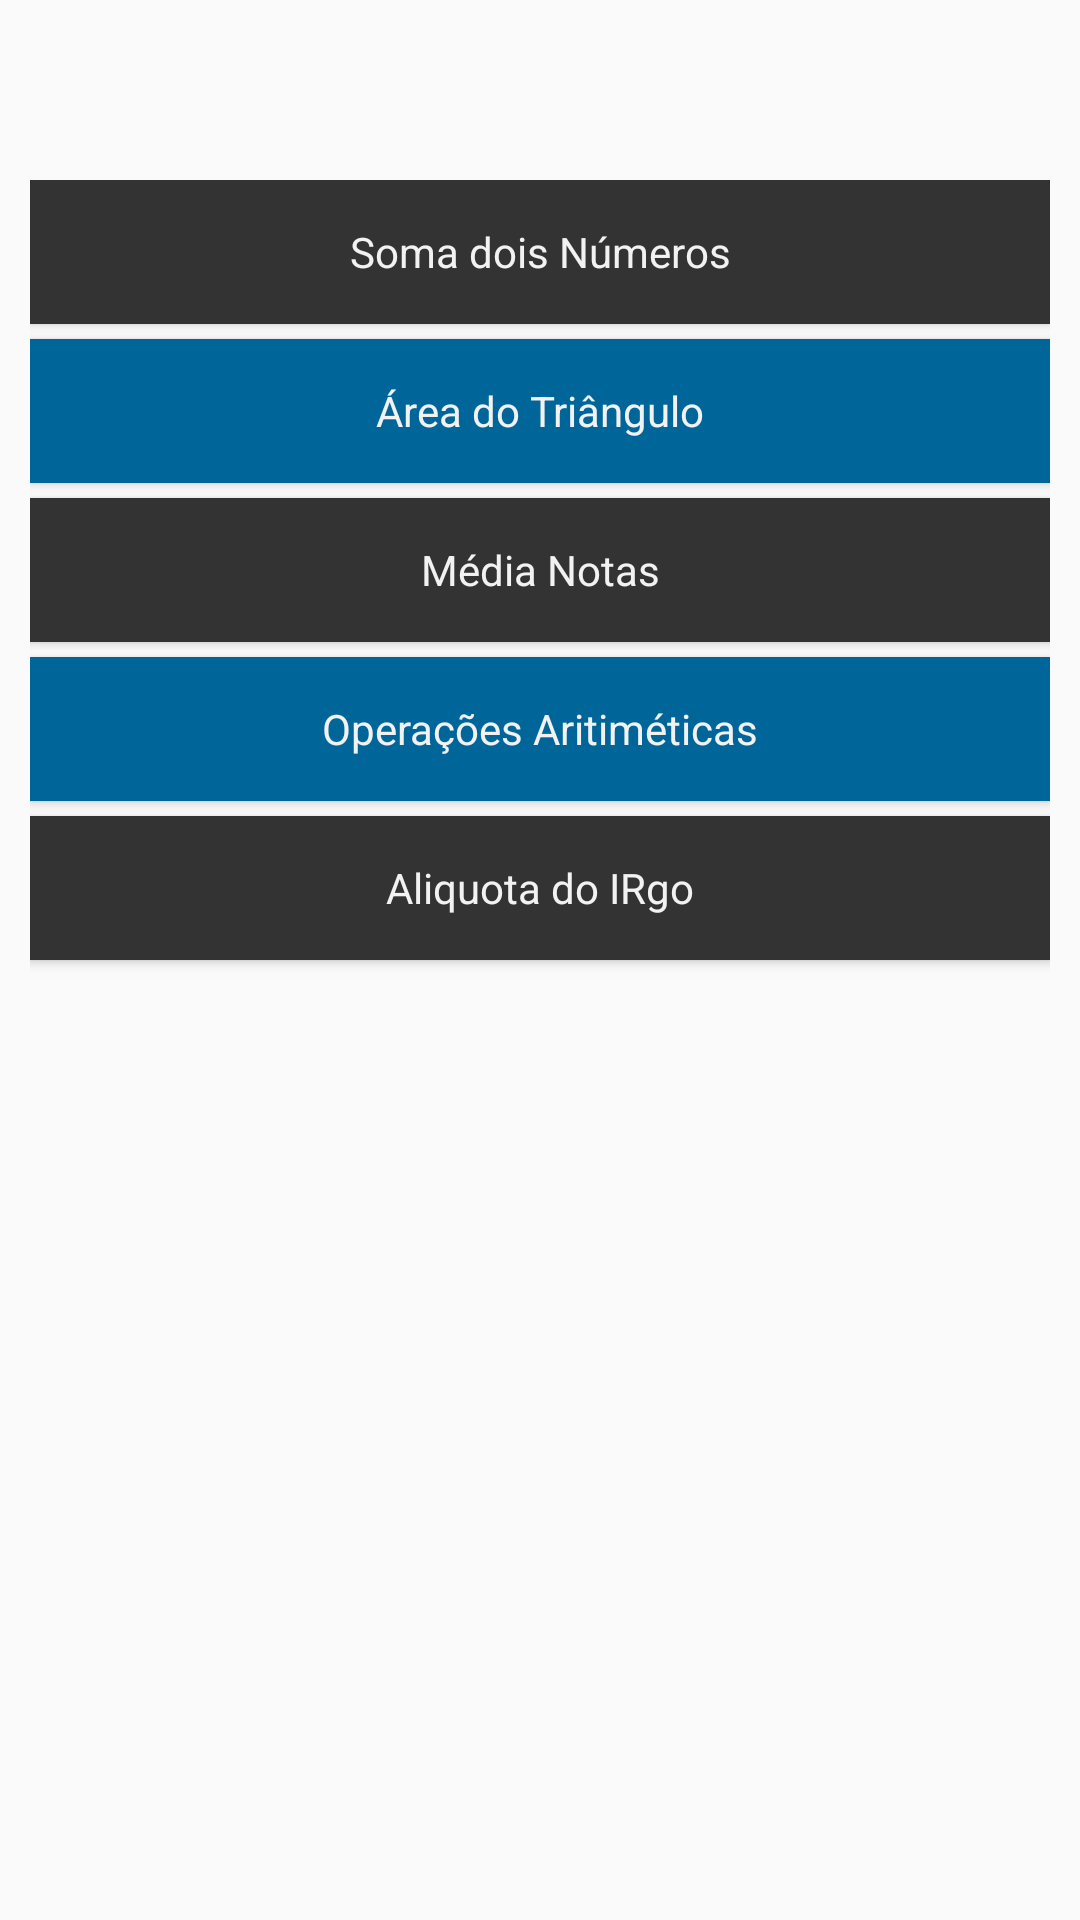

Produce the Android XML layout that renders to this screen, including the resource entries it uses.
<!-- AndroidManifest.xml: application theme AppTheme -->
<!-- res/layout/activity_main.xml -->
<LinearLayout xmlns:android="http://schemas.android.com/apk/res/android"
    xmlns:tools="http://schemas.android.com/tools"
    android:orientation="vertical"
    android:layout_width="match_parent"
    android:layout_height="match_parent"
    android:paddingBottom="@dimen/activity_vertical_margin"
    tools:context=".MainActivity"
    android:padding="10dp"
    style="@style/AppTheme">


    <LinearLayout
        android:layout_width="match_parent"
        android:layout_height="fill_parent"
        android:orientation="horizontal"
        android:paddingTop="50dp">

        <LinearLayout
            android:layout_width="match_parent"
            android:layout_height="wrap_content"
            android:orientation="vertical"
            android:weightSum="1">
            <Button
                android:layout_width="match_parent"
                android:layout_height="wrap_content"
                android:text="Soma dois Números"
                android:id="@+id/somaDoisNumeros"
                android:onClick="openSomaDOisNumeros"
                style="@style/opcaoMenuBlack"/>

            <Button
                android:layout_width="match_parent"
                android:layout_height="wrap_content"
                android:text="Área do Triângulo"
                android:id="@+id/doisjogadores"
                android:layout_below="@+id/textView2"
                android:layout_alignLeft="@+id/textView2"
                style="@style/opcaoMenuBlue"
                android:onClick="openareaDoTriangulo" />

            <Button
                android:layout_width="match_parent"
                android:layout_height="wrap_content"
                android:text="Média Notas"
                android:id="@+id/btnInstrucao"
                android:layout_below="@+id/textView2"
                android:layout_alignLeft="@+id/textView2"
                style="@style/opcaoMenuBlack"
                android:onClick="openMediaTresNotas" />

            <Button
                android:layout_width="match_parent"
                android:layout_height="wrap_content"
                android:text="Operações Aritiméticas"
                android:id="@+id/btnInstrudcao"
                android:layout_below="@+id/textView2"
                android:layout_alignLeft="@+id/textView2"
                style="@style/opcaoMenuBlue"
                android:onClick="openOperacoesAritimeticas" />

            <Button
                android:layout_width="match_parent"
                android:layout_height="wrap_content"
                android:text="Aliquota do IRgo"
                android:id="@+id/btnInstrudedcao"
                android:layout_below="@+id/textView2"
                android:layout_alignLeft="@+id/textView2"
                style="@style/opcaoMenuBlack"
                android:onClick="openAliquotaIr" />

        </LinearLayout>

    </LinearLayout>



</LinearLayout>
<!-- resources referenced by this layout -->
<resources>
  <style name="AppTheme" parent="Theme.AppCompat.Light.DarkActionBar">
          
      </style>
  <style name="opcaoMenuBlack" parent="Theme.AppCompat.Light.DarkActionBar">
          <item name="android:background">#333</item>
          <item name="android:textColor">#f2f2f2</item>
          <item name="android:layout_marginBottom">5dp</item>
      </style>
  <style name="opcaoMenuBlue" parent="Theme.AppCompat.Light.DarkActionBar">
          <item name="android:background">#069</item>
          <item name="android:textColor">#f2f2f2</item>
          <item name="android:layout_marginBottom">5dp</item>
      </style>
</resources>
